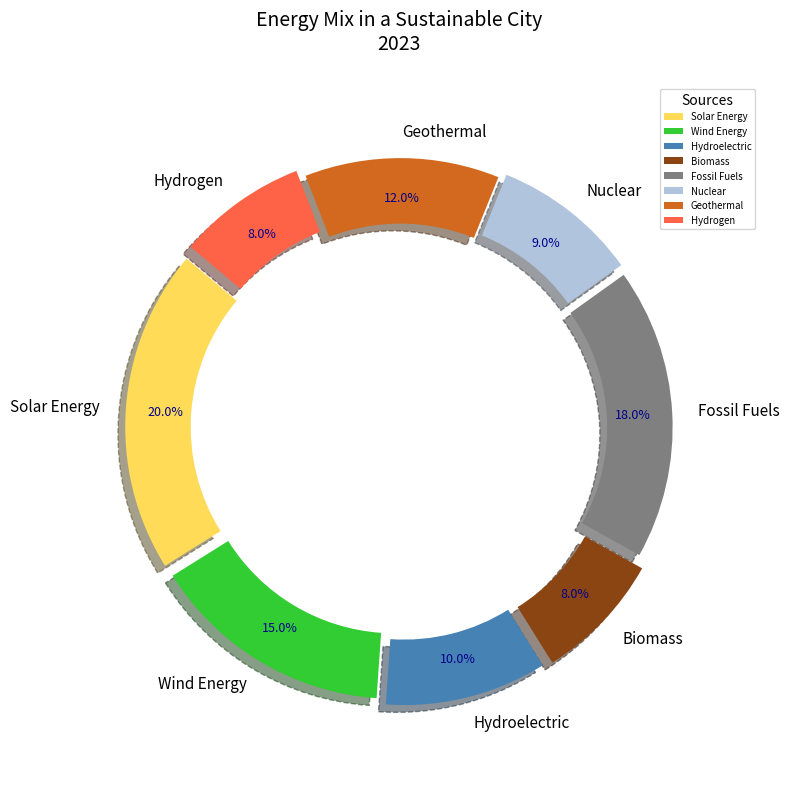

Reproduce this figure in Python.
import matplotlib.pyplot as plt

energy_sources = ['Solar Energy', 'Wind Energy', 'Hydroelectric', 'Biomass', 'Fossil Fuels', 'Nuclear', 'Geothermal', 'Hydrogen']
energy_distribution = [20, 15, 10, 8, 18, 9, 12, 8]
colors = ['#FFDB58', '#32CD32', '#4682B4', '#8B4513', '#808080', '#B0C4DE', '#D2691E', '#FF6347']

fig, ax = plt.subplots(figsize=(8, 8))

wedges, texts, autotexts = ax.pie(
    energy_distribution, labels=energy_sources, colors=colors,
    autopct='%1.1f%%', startangle=140, pctdistance=0.85,
    explode=(0.05, 0.04, 0.06, 0.07, 0.04, 0.05, 0.03, 0.06),  
    wedgeprops=dict(width=0.25, linestyle='--'), shadow=True
)

for text in texts:
    text.set_fontsize(11)
    text.set_fontweight('normal')

for autotext in autotexts:
    autotext.set_color('darkblue')
    autotext.set_fontsize(9)
    autotext.set_fontweight('normal')

ax.axis('equal')
ax.set_title('Energy Mix in a Sustainable City\n2023', fontsize=14, fontweight='normal', pad=25)

ax.legend(wedges, energy_sources, loc='upper right', bbox_to_anchor=(1.1, 1.0), title="Sources", fontsize='x-small', title_fontsize='10')
ax.grid(True, which='major', color='grey', linestyle='-', linewidth=0.5)

plt.tight_layout()
plt.show()
